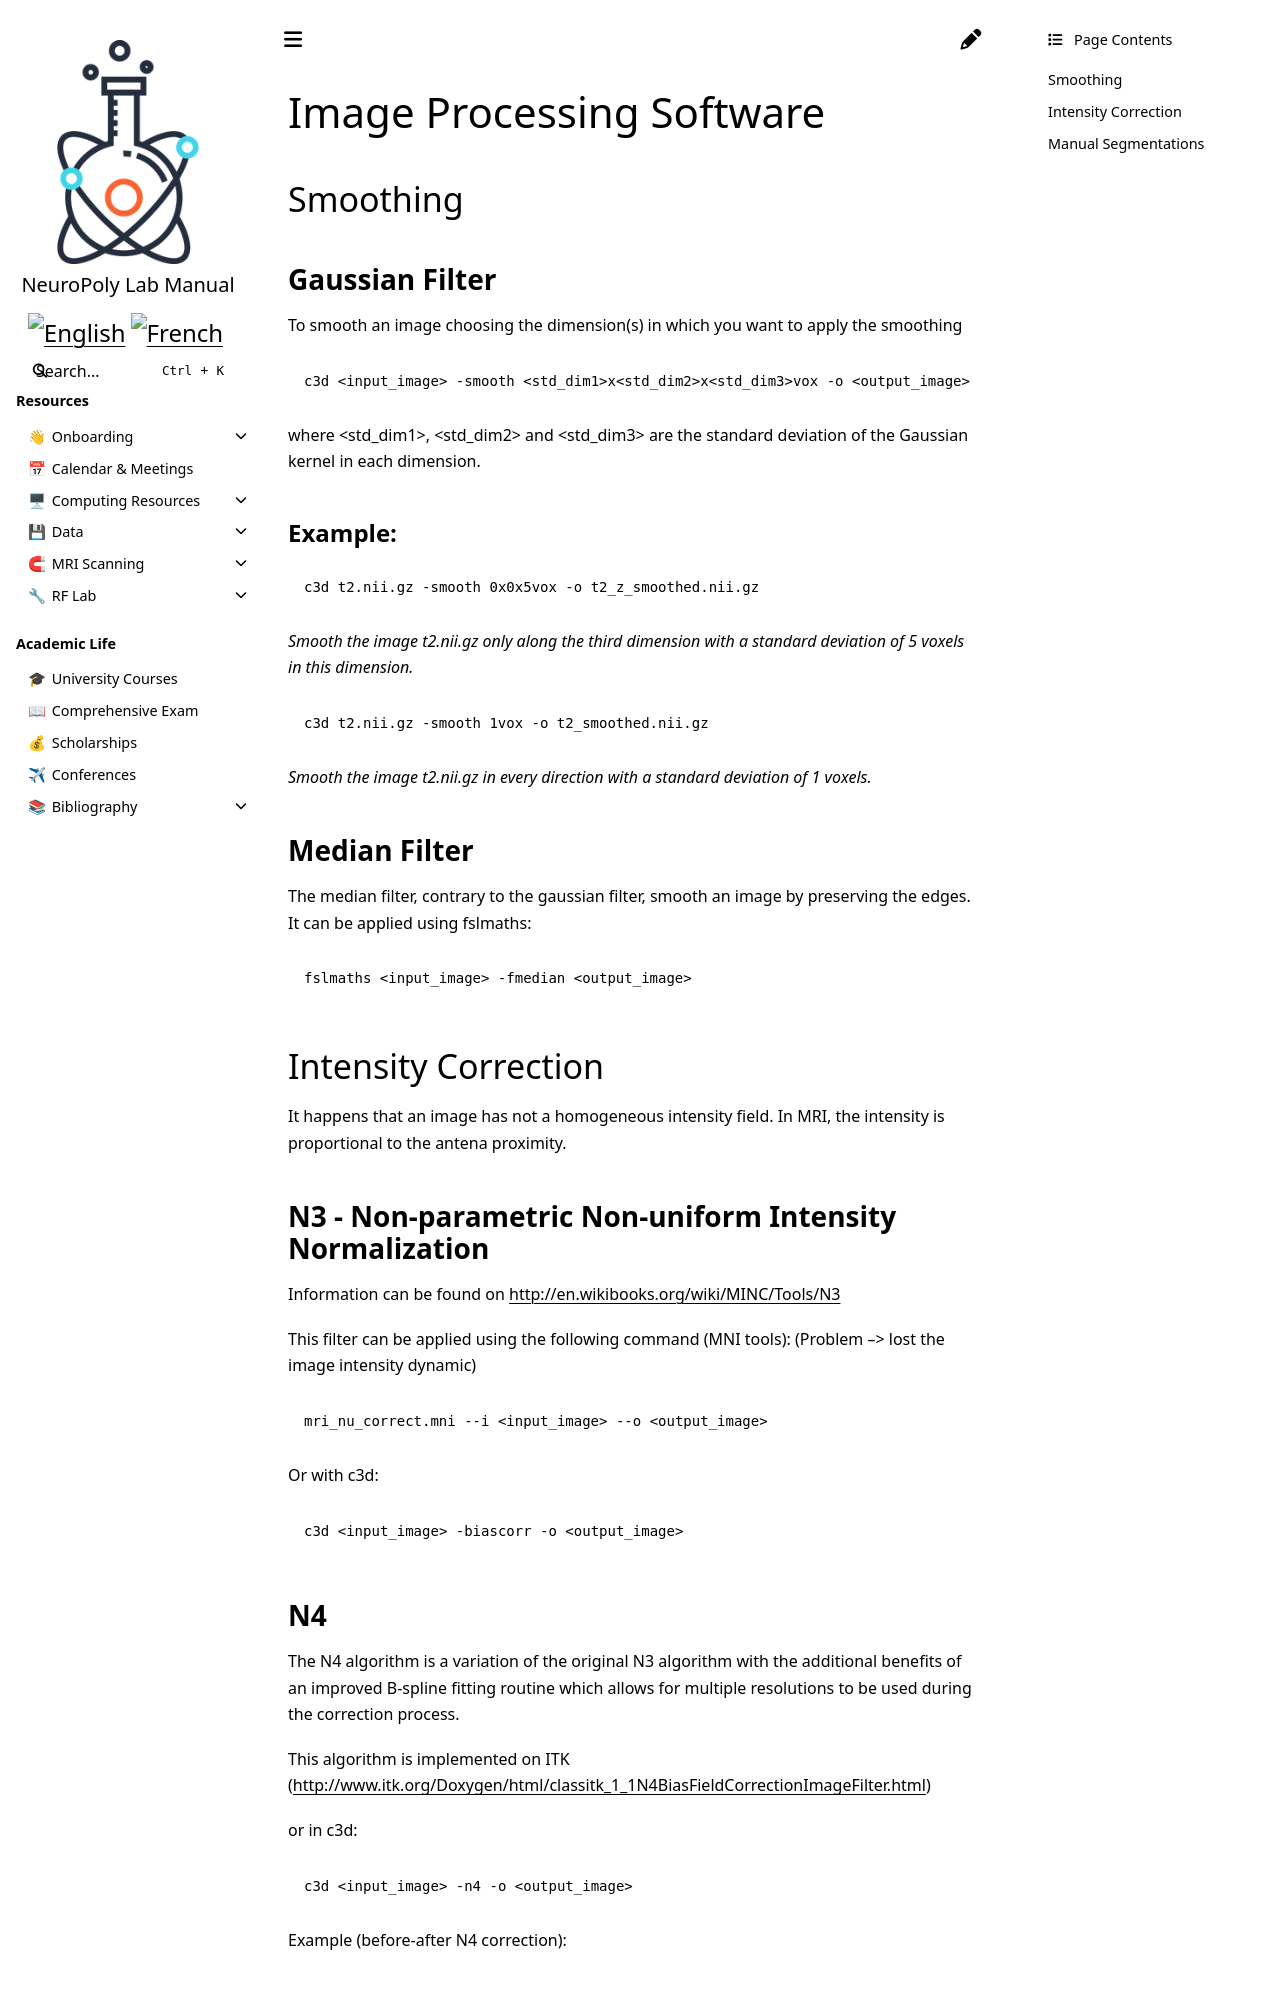

repository: neuropoly/intranet.neuro.polymtl.ca · page: geek-tips/image-processing-software/index.html · generator: sphinx

# Image Processing Software

```{toctree}
:hidden:
advanced-normalization-tools-ants
anima
diffusion-simulator
freesurfer
fsl/README
itk-snap
nifti
openneuro-cli
osirix
```

## Smoothing

### Gaussian Filter

To smooth an image choosing the dimension\(s\) in which you want to apply the smoothing

```bash
c3d <input_image> -smooth <std_dim1>x<std_dim2>x<std_dim3>vox -o <output_image>
```

where &lt;std\_dim1&gt;, &lt;std\_dim2&gt; and &lt;std\_dim3&gt; are the standard deviation of the Gaussian kernel in each dimension.

#### Example:

```bash
c3d t2.nii.gz -smooth 0x0x5vox -o t2_z_smoothed.nii.gz
```

_Smooth the image t2.nii.gz only along the third dimension with a standard deviation of 5 voxels in this dimension._

```text
c3d t2.nii.gz -smooth 1vox -o t2_smoothed.nii.gz
```

_Smooth the image t2.nii.gz in every direction with a standard deviation of 1 voxels._

### Median Filter

The median filter, contrary to the gaussian filter, smooth an image by preserving the edges. It can be applied using fslmaths:

```text
fslmaths <input_image> -fmedian <output_image>
```

## Intensity Correction

It happens that an image has not a homogeneous intensity field. In MRI, the intensity is proportional to the antena proximity.

### N3 - Non-parametric Non-uniform Intensity Normalization

Information can be found on [http://en.wikibooks.org/wiki/MINC/Tools/N3](http://en.wikibooks.org/wiki/MINC/Tools/N3)

This filter can be applied using the following command \(MNI tools\): \(Problem –&gt; lost the image intensity dynamic\)

```bash
mri_nu_correct.mni --i <input_image> --o <output_image>
```

Or with c3d:

```bash
c3d <input_image> -biascorr -o <output_image>
```
